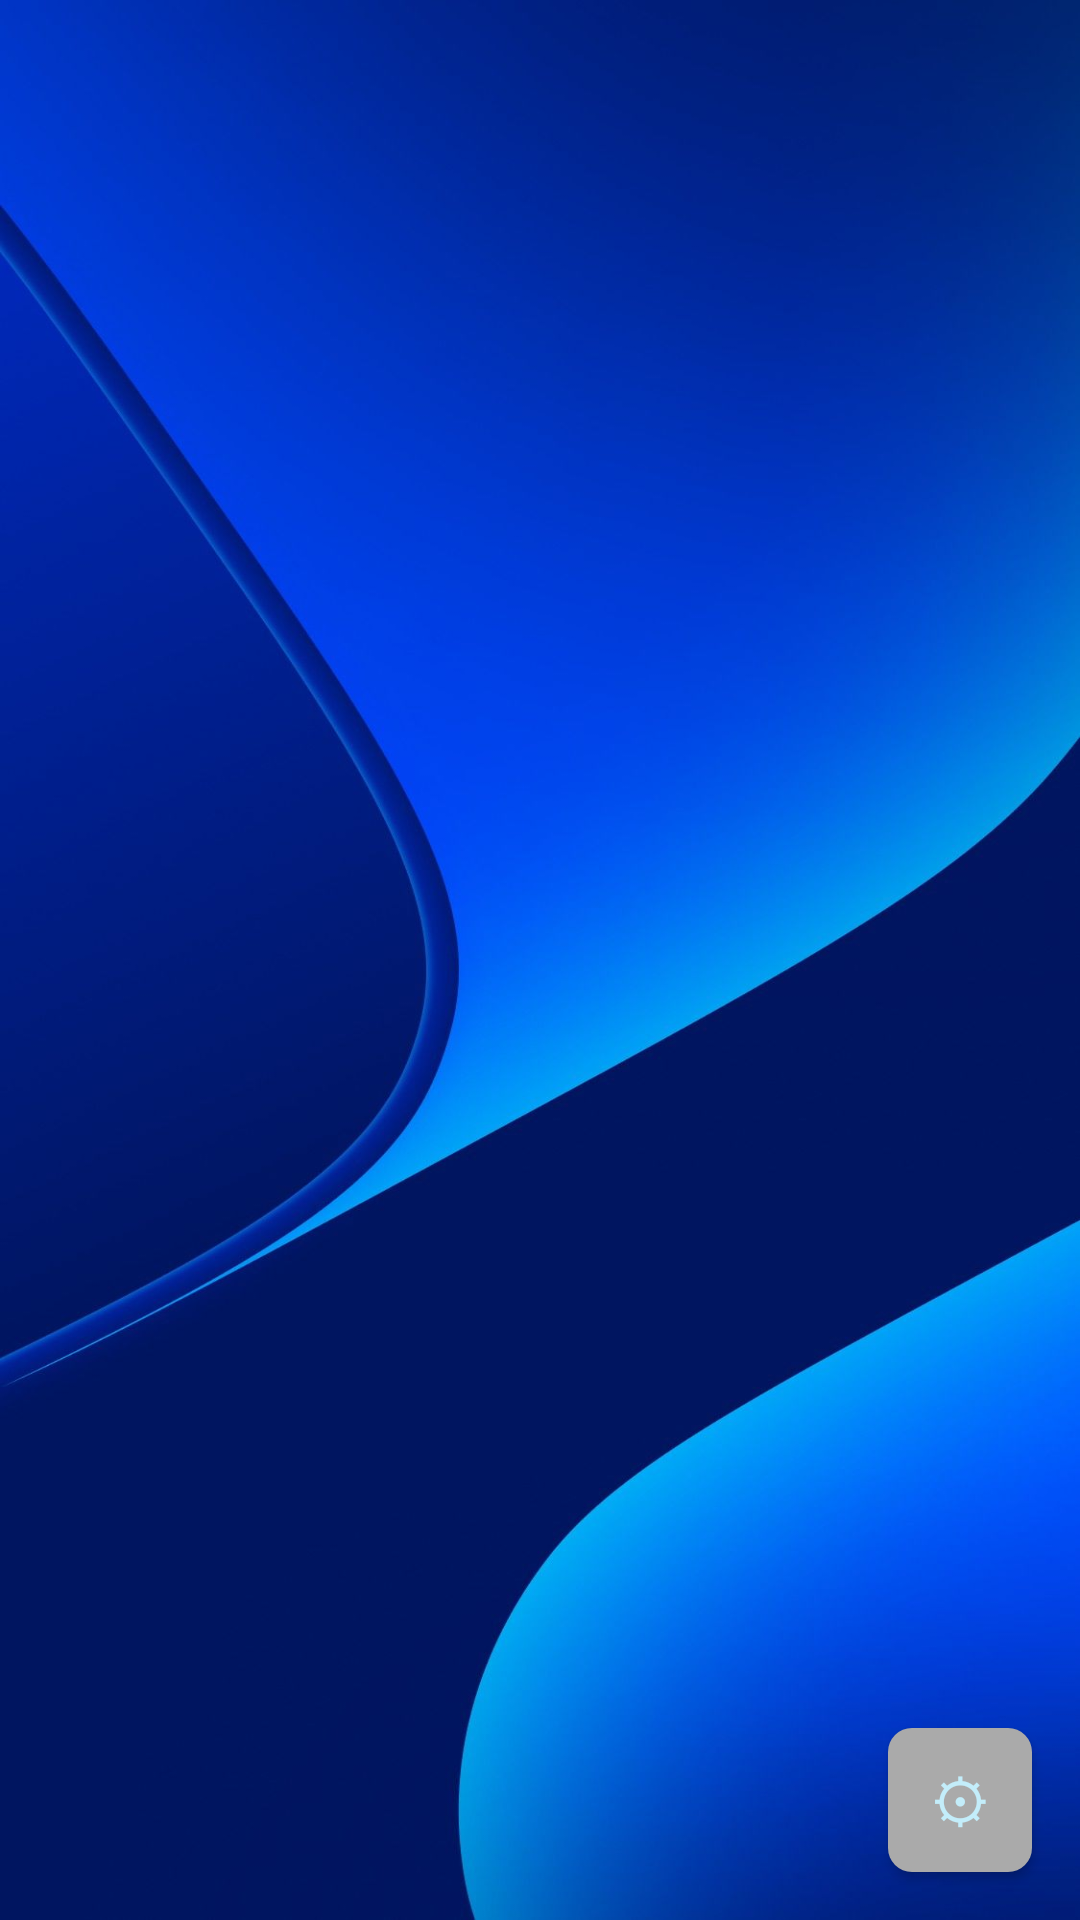

Layout XML and referenced resources for this Android screen:
<!-- AndroidManifest.xml: application theme Theme.AppEncuestas -->
<!-- res/layout/activity_home.xml -->
<?xml version="1.0" encoding="utf-8"?>
<androidx.coordinatorlayout.widget.CoordinatorLayout xmlns:android="http://schemas.android.com/apk/res/android"
    xmlns:app="http://schemas.android.com/apk/res-auto"
    android:id="@+id/coordinator_layout"
    android:layout_width="match_parent"
    android:layout_height="match_parent">

    <androidx.recyclerview.widget.RecyclerView
        android:id="@+id/surveys_recycler_view"
        android:layout_width="match_parent"
        android:layout_height="match_parent"
        android:clipToPadding="false"
        android:padding="8dp"
        android:layout_marginBottom="56dp"
        app:layout_behavior="@string/appbar_scrolling_view_behavior" />

    <Button
        android:id="@+id/settings_button"
        android:layout_width="48dp"
        android:layout_height="48dp"
        android:background="@drawable/spinner_background"
        android:elevation="4dp"
        android:layout_margin="16dp"
        android:text="⚙"
        android:textSize="20sp"
        android:textColor="@color/background_color"
        android:layout_gravity="bottom|end" />

</androidx.coordinatorlayout.widget.CoordinatorLayout>
<!-- resources referenced by this layout -->
<resources>
  <color name="background_color">#C3EDFA</color>
  <!-- drawable spinner_background (drawable) -->
  <?xml version="1.0" encoding="utf-8"?>
  <shape xmlns:android="http://schemas.android.com/apk/res/android"
      android:shape="rectangle">
      <solid android:color="@android:color/darker_gray"/>
      <size
          android:width="20dp"
          android:height="25dp"/>
      <corners android:radius="8dp" />
  </shape>
  <style name="Theme.AppEncuestas" parent="Theme.MaterialComponents.DayNight.DarkActionBar">
          <item name="colorPrimary">@color/purple_500</item>
          <item name="colorPrimaryVariant">@color/purple_700</item>
          <item name="colorOnPrimary">@color/white</item>
          <item name="colorSecondary">@color/teal_200</item>
          <item name="colorSecondaryVariant">@color/teal_700</item>
          <item name="colorOnSecondary">@color/black</item>
          <item name="android:statusBarColor">?attr/colorPrimaryVariant</item>
          <item name="android:windowBackground">@drawable/img_6</item>
          <item name="android:textColor">@color/text_color</item>
          <item name="android:textColorSecondary">@color/secondary_text_color</item>
      </style>
  <color name="purple_500">#FF6200EE</color>
  <color name="purple_700">#FF3700B3</color>
  <color name="white">#FFFFFFFF</color>
  <color name="teal_200">#FF03DAC5</color>
  <color name="teal_700">#FF018786</color>
  <color name="black">#FF000000</color>
  <!-- drawable img_6: png bitmap (drawable, 767637 bytes) -->
  <color name="text_color">#FF000000</color>
  <color name="secondary_text_color">#FF757575</color>
</resources>
